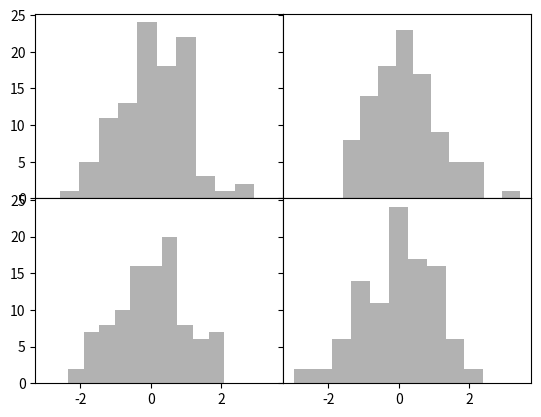

The script that saved this image:
# figure & subplot
"""
    subplots() 함수 사용
    추가 옵션 사용해 보기
    sharex : 서브플롯이 x축 눈금을 함께 쓴다.
    sharey : 서브플롯이 y축 눈금을 함께 쓴다.
"""
from matplotlib import pyplot as plt
from numpy.random import randn

fig, sp = plt.subplots(2, 2, sharex=True, sharey=True)
for i in range(2):
    for j in range(2):
        sp[i, j].hist(randn(100), color='k', alpha=0.3)

plt.subplots_adjust(wspace=0, hspace=0)
plt.show()